Run: headless pygame with SDL's dummy video driver; simulated clock (each Clock.tick advances the game by its frame time, no real sleeping); random seed 0; keys injected as events and as key.get_pressed() state; no mouse input.
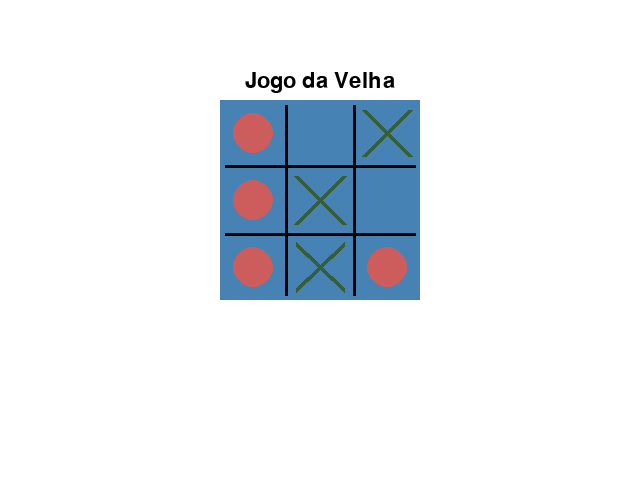
Frame 1 of 4 · flips 1–60 · no input
Frame 2 of 4 · flips 61–180 · tapped SPACE, RETURN · held RIGHT (→), D · screen unchanged from frame 1, image omitted
Frame 3 of 4 · flips 181–300 · held DOWN (↓), S · screen unchanged from frame 2, image omitted
Frame 4 of 4 · flips 301–420 · held LEFT (←), A, UP (↑), W · screen unchanged from frame 3, image omitted

The pygame program that drew these frames:

import pygame
from pygame.locals import *

# Inicia o pygame
pygame.init()

# Inicia a janela
tela = pygame.display.set_mode([640,480])
pygame.display.set_caption("Teste Jogo da Velha")

# Define as cores utilizadas
BLACK = (0, 0, 0)
WHITE = (255, 255, 255)
AZULSTEEL = (70, 130, 180)
VERDEHUNTER = (53, 94, 59)
VERMELHOINDIANO = (205,92,92)

# Inicia as fontes
basicFont = pygame.font.SysFont(None, 32)

# Inicia o texto
text = basicFont.render('Jogo da Velha', True, BLACK)
textRect = text.get_rect()
textRect.centerx = tela.get_rect().centerx
textRect.top = 70

# Define a superfície do tabuleiro do jogo
tabuleiro = pygame.Surface([200,200])
tabuleiro.fill(AZULSTEEL)


# Inicia a variável de saída
sair = False

while sair == False:
    # Verifica se a janela foi fechada
    for event in pygame.event.get():
        if event.type == pygame.QUIT:
            sair = True

    # desenha o fundo branco
    tela.fill(WHITE)

    # desenha o texto na janela
    tela.blit(text, textRect)

    # Desenha o tabuleiro
    tela.blit(tabuleiro, [220,100])

    # Desenha as linhas do tabuleiro
    pygame.draw.line(tabuleiro, BLACK, (66, 5), (66, 195), 3)
    pygame.draw.line(tabuleiro, BLACK, (134, 5), (134, 195), 3)
    pygame.draw.line(tabuleiro, BLACK, (5, 66), (195, 66), 3)
    pygame.draw.line(tabuleiro, BLACK, (5, 134), (195, 134), 3)

    # Desenha os círculos
    pygame.draw.circle(tabuleiro, VERMELHOINDIANO, (33, 33), 20, 0)
    pygame.draw.circle(tabuleiro, VERMELHOINDIANO, (33, 100), 20, 0)
    pygame.draw.circle(tabuleiro, VERMELHOINDIANO, (33, 167), 20, 0)
    pygame.draw.circle(tabuleiro, VERMELHOINDIANO, (167, 167), 20, 0)


    # Desenha os xis
    pygame.draw.line(tabuleiro, VERDEHUNTER, (144, 10), (190, 56), 5)
    pygame.draw.line(tabuleiro, VERDEHUNTER, (144, 56), (190, 10), 5)
    pygame.draw.line(tabuleiro, VERDEHUNTER, (76, 76), (124, 124), 5)
    pygame.draw.line(tabuleiro, VERDEHUNTER, (76, 124), (124, 76), 5)
    pygame.draw.line(tabuleiro, VERDEHUNTER, (76, 144), (124, 190), 5)
    pygame.draw.line(tabuleiro, VERDEHUNTER, (76, 190), (124, 144), 5)


    # desenha a janela na tela
    pygame.display.update()
